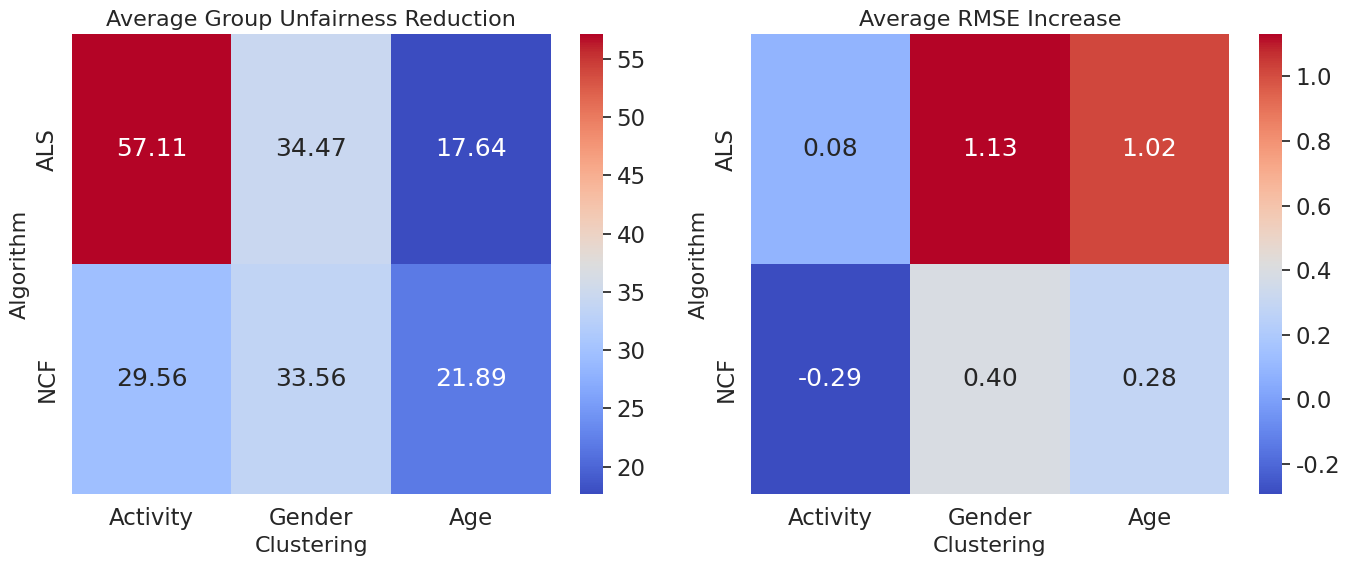

Recreate this plot in Python.
import matplotlib.pyplot as plt
import seaborn as sns
import numpy as np

# Defina o tamanho da fonte
font_scale = 1.5

# Configure Seaborn com o tamanho da fonte desejado
sns.set(font_scale=font_scale)

# Dados fornecidos (convertendo para valores positivos)
rgrp_values = {
    'ALS Activity': [abs(x) for x in [-40.13, -47.68, -61.19, -64.33, -63.74, -65.57]],
    'NCF Activity': [abs(x) for x in [-20.85, -22.83, -29.31, -37.13, -34.90, -32.33]],
    'ALS Gender': [abs(x) for x in [-20.78, -29.04, -36.29, -39.91, -40.07, -40.75]],
    'NCF Gender': [abs(x) for x in [-22.19, -29.82, -34.95, -36.70, -38.63, -39.07]],
    'ALS Age': [abs(x) for x in [-9.82, -12.03, -19.37, -20.01, -21.68, -22.91]],
    'NCF Age': [abs(x) for x in [-13.34, -18.63, -22.84, -25.96, -26.65, -23.95]]
}

rmse_values = {
    'ALS Activity': [0.19, 0.08, 0.05, 0.05, 0.05, 0.06],
    'NCF Activity': [-0.22, -0.27, -0.32, -0.31, -0.32, -0.32],
    'ALS Gender': [0.81, 0.98, 1.16, 1.26, 1.27, 1.30],
    'NCF Gender': [0.15, 0.29, 0.42, 0.45, 0.52, 0.54],
    'ALS Age': [0.78, 0.92, 1.06, 1.15, 1.08, 1.11],
    'NCF Age': [0.05, 0.10, 0.22, 0.25, 0.46, 0.63]
}

# Calculando as médias para cada algoritmo e dataset
medias_rgrp = np.array([
    [
        np.mean(rgrp_values['ALS Activity']),
        np.mean(rgrp_values['ALS Gender']),
        np.mean(rgrp_values['ALS Age'])
    ],
    [
        np.mean(rgrp_values['NCF Activity']),
        np.mean(rgrp_values['NCF Gender']),
        np.mean(rgrp_values['NCF Age'])
    ]
])

medias_rmse = np.array([
    [
        np.mean(rmse_values['ALS Activity']),
        np.mean(rmse_values['ALS Gender']),
        np.mean(rmse_values['ALS Age'])
    ],
    [
        np.mean(rmse_values['NCF Activity']),
        np.mean(rmse_values['NCF Gender']),
        np.mean(rmse_values['NCF Age'])
    ]
])

# Definindo os labels para os eixos
algorithms = ['ALS', 'NCF']
datasets = ['Activity', 'Gender', 'Age']

# Criando os heatmaps
fig, axs = plt.subplots(1, 2, figsize=(14, 6))

# Heatmap para R_{grp}
sns.heatmap(medias_rgrp, ax=axs[0], annot=True, fmt=".2f", cmap="coolwarm", xticklabels=datasets, yticklabels=algorithms)
axs[0].set_title('Average Group Unfairness Reduction', fontsize=16)
axs[0].set_xlabel('Clustering', fontsize=16)
axs[0].set_ylabel('Algorithm', fontsize=16)

# Heatmap para RMSE
sns.heatmap(medias_rmse, ax=axs[1], annot=True, fmt=".2f", cmap="coolwarm", xticklabels=datasets, yticklabels=algorithms)
axs[1].set_title('Average RMSE Increase', fontsize=16)
axs[1].set_xlabel('Clustering', fontsize=16)
axs[1].set_ylabel('Algorithm', fontsize=16)

plt.tight_layout()
plt.show()
